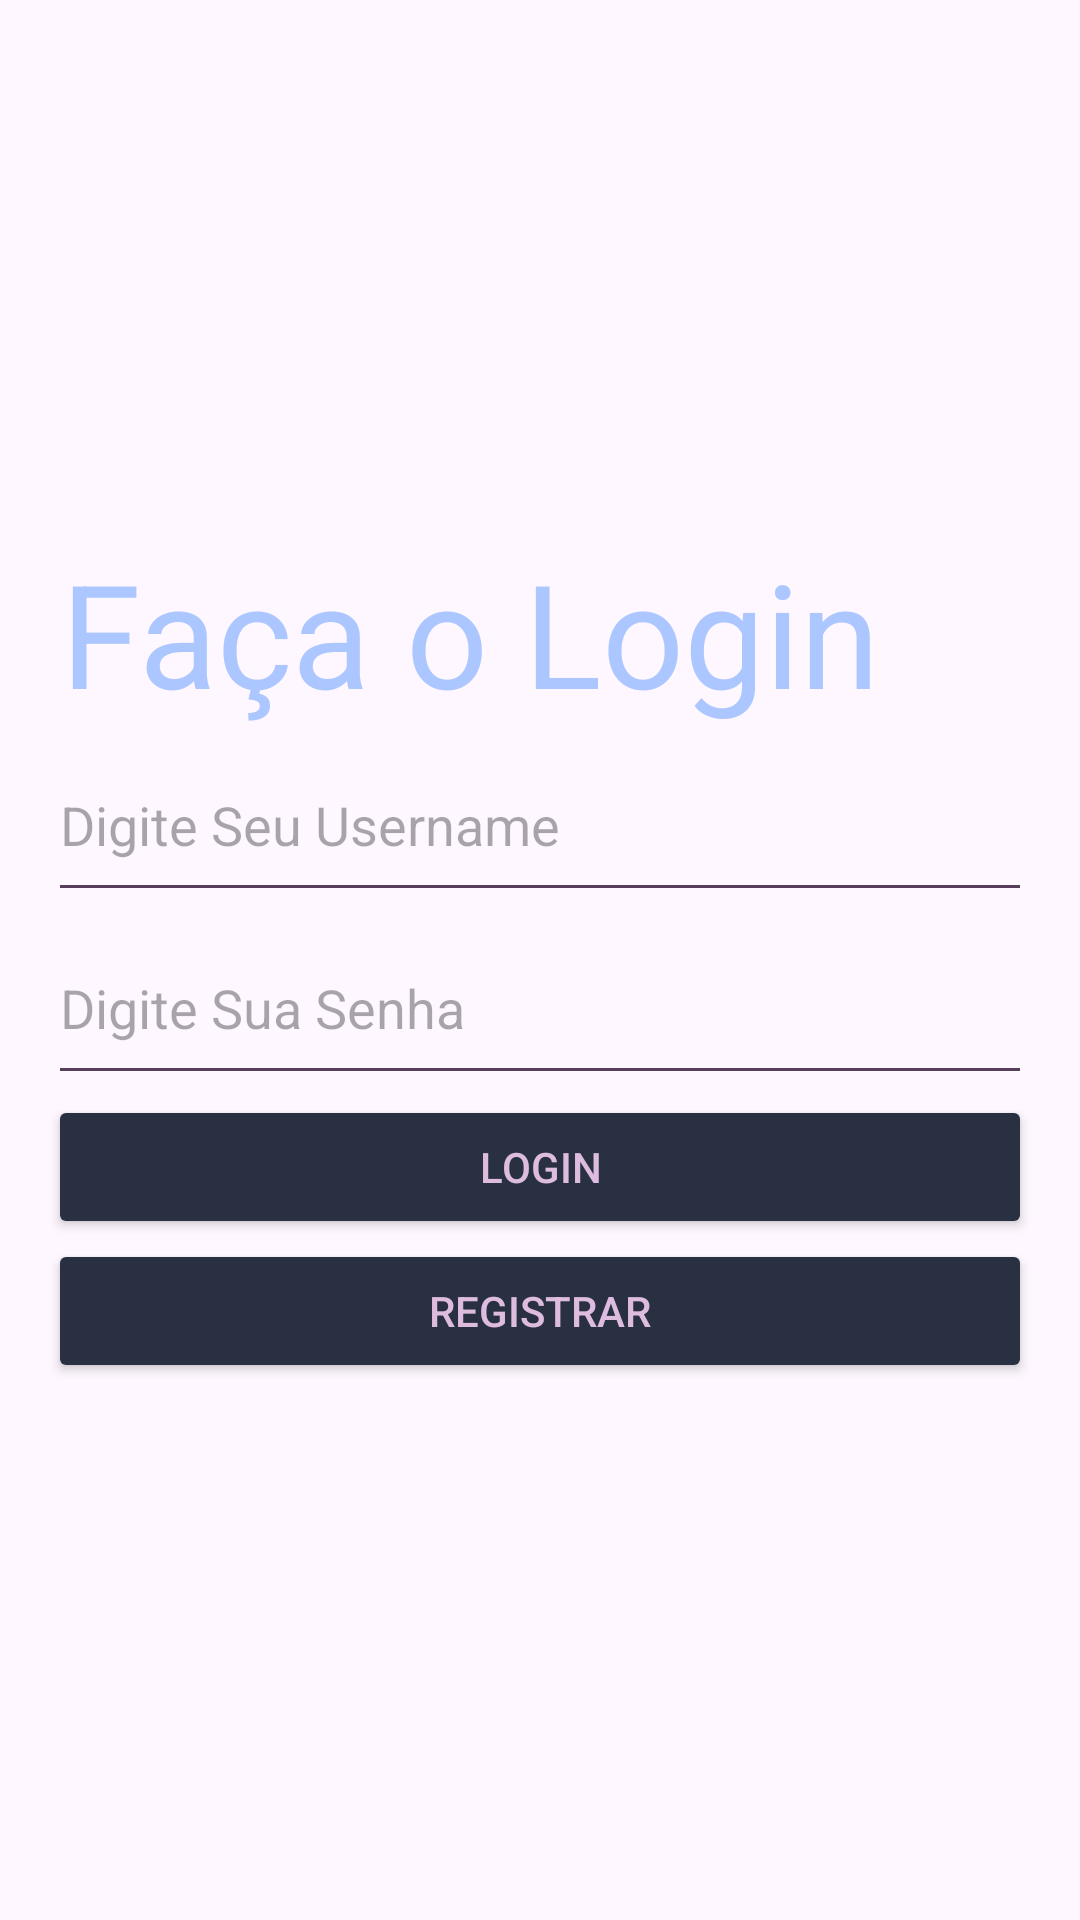

Android layout source for this screen:
<!-- AndroidManifest.xml: application theme Theme.Testtrabalho1PDM -->
<!-- res/layout/activity_main.xml -->
<?xml version="1.0" encoding="utf-8"?>
<LinearLayout xmlns:android="http://schemas.android.com/apk/res/android"
    android:layout_width="match_parent"
    android:layout_height="match_parent"
    android:gravity="center"
    android:orientation="vertical"
    android:paddingLeft="16dp"
    android:paddingRight="16dp">

    <TextView
        android:id="@+id/labelDoLogin"
        android:layout_width="319dp"
        android:layout_height="wrap_content"
        android:text="Faça o Login"
        android:textAppearance="@style/TextAppearance.AppCompat.Headline"
        android:textColor="#ACC7FF"
        android:textSize="48sp" />

    <EditText
        android:id="@+id/fieldUsername"
        android:layout_width="match_parent"
        android:layout_height="61dp"
        android:backgroundTint="#573E5B"
        android:ems="10"
        android:hint="Digite Seu Username"
        android:inputType="text" />

    <EditText
        android:id="@+id/fieldPassword"
        android:layout_width="match_parent"
        android:layout_height="61dp"
        android:backgroundTint="#573E5B"
        android:ems="10"
        android:hint="Digite Sua Senha"
        android:inputType="textPassword" />

    <Button
        android:id="@+id/btnLogin"
        android:layout_width="match_parent"
        android:layout_height="wrap_content"
        android:backgroundTint="#283041"
        android:text="Login"
        android:textColor="#debcdf" />

    <Button
        android:id="@+id/btnRegister"
        android:layout_width="match_parent"
        android:layout_height="wrap_content"
        android:backgroundTint="#283041"
        android:text="Registrar"
        android:textColor="#debcdf" />
</LinearLayout>
<!-- resources referenced by this layout -->
<resources>
  <style name="Theme.Testtrabalho1PDM" parent="Base.Theme.Testtrabalho1PDM" />
  <style name="Base.Theme.Testtrabalho1PDM" parent="Theme.Material3.DayNight.NoActionBar">
          
          
      </style>
</resources>
